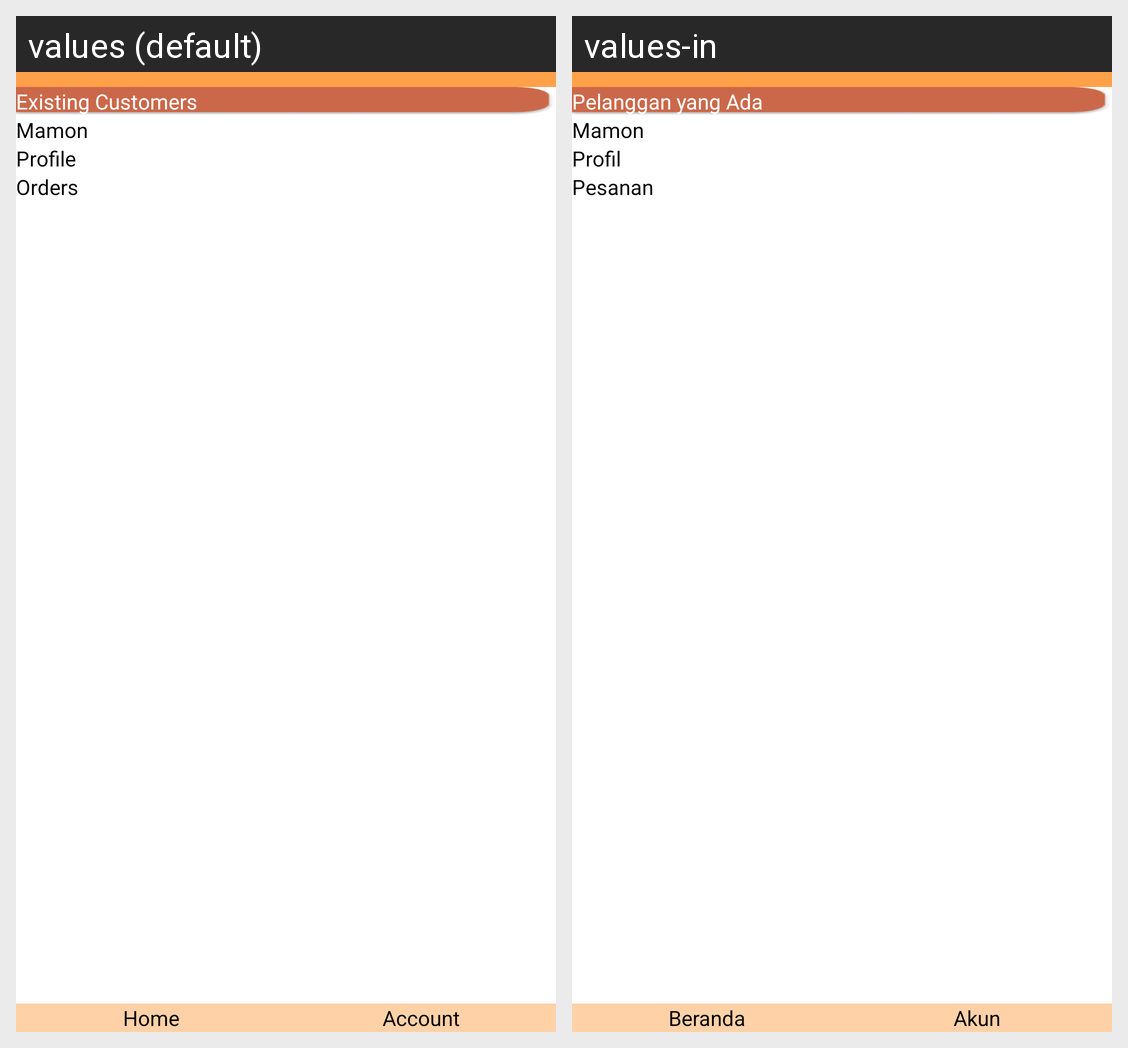

Locale-by-locale string values for the Android screen shown in this grid:
Android screen res/layout/activity_my_customers.xml rendered under 2 locales, left to right: values (default), values-in. Device: Nexus 5 (rendered at 1080×1920; each locale shown at half size, 540×960, under a caption strip naming it); theme Theme.Seemai.
Strings drawn on this screen, with the default value and each locale's value (text and hints the layout hard-codes, and strings that could not be matched under every locale, appear in the picture but are not listed):

profile
  values: Profile
  values-in: Profil

orders
  values: Orders
  values-in: Pesanan

existingCustomers
  values: Existing Customers
  values-in: Pelanggan yang Ada

home
  values: Home
  values-in: Beranda

account
  values: Account
  values-in: Akun
